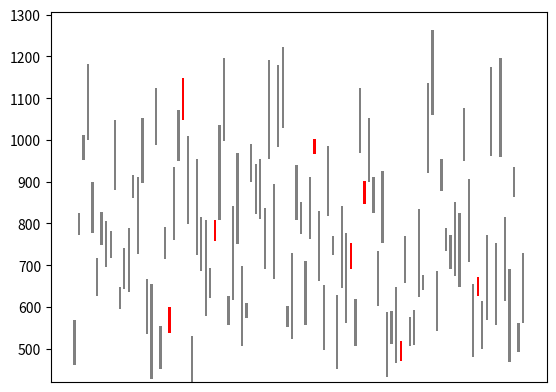

The matplotlib source for this figure:
import matplotlib.pyplot as plt
import random

NUM_EVENTS = 100


def first_finish(events):
    augmented = [(i,events[i][0],events[i][1]) for i in range(len(events))]
    
    ff_list = []
    bar = 0
    
    for j in range(NUM_EVENTS):
        ff_end = float('inf')
        
        for i in range(NUM_EVENTS):
            if (augmented[i][2] < ff_end) and (augmented[i][1] > bar):
                ff_index = i
                ff_end = augmented[ff_index][2]
        
        bar = ff_end
        
        if ff_index in ff_list:
            break
        else:
            ff_list.append(ff_index)

    return ff_list




 
def shortest_duration(events):
    augmented = [(i,events[i][0],events[i][1]) for i in range(len(events))]
    
    sd_list = []
    sd_tuples = []
    sd_index = 0
    
    for j in range(NUM_EVENTS):
        min_diff = float('inf')
        
        for i in range(NUM_EVENTS):
            diff = augmented[i][2] - augmented[i][1]
            
            conflict = isConflict(sd_tuples, augmented[i][1], augmented[i][2])
            
            if (diff < min_diff) and (conflict == False) and (augmented[i][0] not in sd_list):
                sd_index = augmented[i][0]
                min_diff = diff
        
        if sd_index in sd_list:
            break
        else:
            new_tuple = (augmented[sd_index][1], augmented[sd_index][2])
            sd_tuples.append(new_tuple)
            sd_list.append(sd_index)

    return sd_list       


def isConflict(tuples, start, end):
    if len(tuples) == 0:
        return False
    for i in range(len(tuples)):
        if (start > tuples[i][0]) and (start < tuples[i][1]):
            return True
        elif (end > tuples[i][0]) and (end < tuples[i][1]):
            return True
        elif (tuples[i][0] > start) and (tuples[i][0] < end):
            return True
        elif (tuples[i][1] > start) and (tuples[i][1] < end):
            return True
    return False
    



def first_start(events):
    augmented = [(i,events[i][0],events[i][1]) for i in range(len(events))]
    
    fs_list = []
    bar = 0
    
    for j in range(NUM_EVENTS):
        fs_start = float('inf')
        for i in range(NUM_EVENTS):
            if (augmented[i][1] < fs_start) and (augmented[i][1] > bar):
                fs_index = i
                fs_start = augmented[fs_index][1]
                fs_end = augmented[fs_index][2]
        
        bar = fs_end
        
        if fs_index in fs_list:
            break
        else:
            fs_list.append(fs_index)

    return fs_list

     
       






proposed = []
for i in range(NUM_EVENTS):
    # start between 7am and 6pm
    st = random.randint(420,1080)
    # duration varies from 30 minutes to 4 hours
    dur = random.randint(30,240)
    proposed.append((st,st+dur))

ff_picks = first_finish(proposed)
print("first_finish scheduled "+str(len(ff_picks)))

sd_picks= shortest_duration(proposed)
print("shortest_duration scheduled "+str(len(sd_picks)))

fs_picks = first_start(proposed)
print("first_start scheduled "+str(len(fs_picks)))

# lc_picks = least_conflicts(proposed)
# print("least_conflicts scheduled "+str(len(lc_picks)))

colors = ['gray']*NUM_EVENTS
for label in ff_picks:
    colors[label] = 'red'

y = range(len(proposed))
height = [e-s for (s,e) in proposed]
bottoms = [s for (s,e) in proposed]
plt.bar(y, height, width=0.5, bottom=bottoms, align='center', color=colors)
plt.xticks([],[])
plt.show()




"""
[redacted]

events1=[(577, 654), (1069, 1173), (508, 560), (842, 981), (563, 732), (703, 775), (602, 674), (679, 733), (557, 613), (574, 641), (707, 771), (430, 639), (722, 890), (496, 613), (939, 1167), (462, 541), (527, 762), (834, 1067), (491, 710), (1043, 1078), (555, 602), (453, 497), (659, 877), (651, 739), (722, 928), (653, 847), (1013, 1116), (556, 660), (1021, 1172), (1008, 1049), (725, 791), (522, 577), (734, 841), (735, 810), (429, 462), (1017, 1108), (803, 837), (860, 1054), (1012, 1183), (1025, 1195), (659, 770), (621, 666), (922, 968), (971, 1065), (841, 997), (573, 802), (831, 864), (525, 588), (785, 914), (817, 911)]


events2=[(490, 683), (823, 983), (1080, 1236), (905, 1104), (865, 1001), (489, 687), (948, 1140), (955, 1056), (740, 882), (949, 1123), (1044, 1240), (768, 938), (626, 737), (778, 814), (451, 570), (670, 834), (929, 1119), (1030, 1266), (931, 1009), (918, 1141), (466, 532), (470, 679), (894, 1132), (668, 741), (593, 813), (769, 874), (1073, 1167), (965, 1122), (993, 1183), (454, 676), (696, 875), (623, 848), (749, 872), (683, 780), (961, 1046), (497, 620), (700, 864), (468, 677), (656, 686), (722, 792), (1017, 1112), (503, 699), (446, 510), (823, 1017), (999, 1068), (988, 1171), (900, 1108), (582, 745), (423, 633), (816, 989)]

"""









